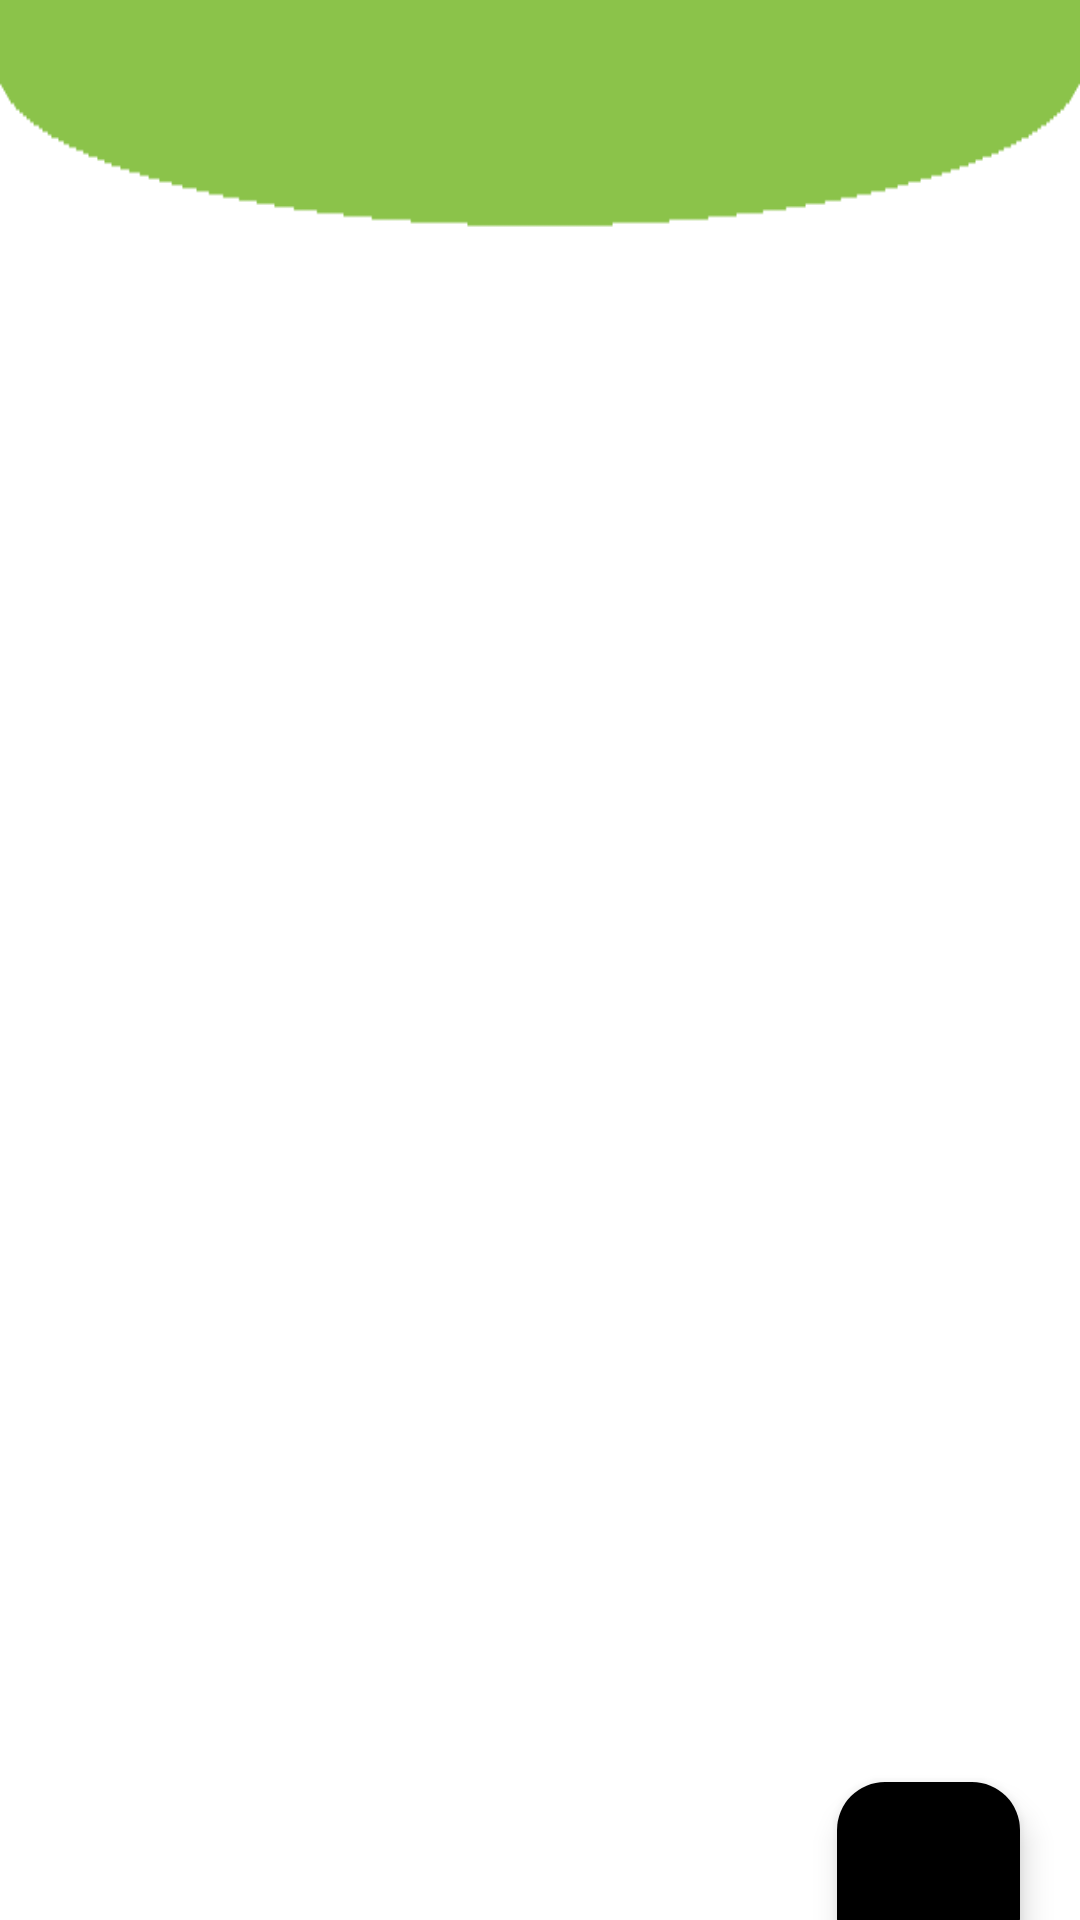

Produce the Android XML layout that renders to this screen, including the resource entries it uses.
<!-- AndroidManifest.xml: application theme Theme.Educatif -->
<!-- res/layout/fragment_cours.xml -->
<?xml version="1.0" encoding="utf-8"?>
<androidx.constraintlayout.widget.ConstraintLayout
    xmlns:android="http://schemas.android.com/apk/res/android"
    xmlns:app="http://schemas.android.com/apk/res-auto"
    xmlns:tools="http://schemas.android.com/tools"
    android:id="@+id/context_view"
    android:layout_width="match_parent"
    android:layout_height="match_parent"
    tools:context=".ui.fragments.CoursFragment"
    android:background="@drawable/bgg">

    <androidx.recyclerview.widget.RecyclerView
        android:id="@+id/rvStore"
        android:layout_width="406dp"
        android:layout_height="670dp"
        android:layout_margin="5dp"
        app:layout_constraintBottom_toTopOf="@+id/btnAddCours"
        app:layout_constraintEnd_toEndOf="parent"
        app:layout_constraintStart_toStartOf="parent"
        app:layout_constraintTop_toTopOf="parent"
        app:layout_constraintVertical_bias="0.0"
        tools:listitem="@layout/item_cours" />

    <com.google.android.material.floatingactionbutton.FloatingActionButton
        android:id="@+id/btnAddCours"
        android:layout_width="61dp"
        android:layout_height="105dp"
        android:layout_margin="20dp"
        android:layout_marginEnd="16dp"
        android:layout_marginBottom="76dp"
        android:contentDescription="Add new course"
        android:src="@drawable/ic_add"
        app:layout_constraintBottom_toBottomOf="@+id/rvStore"
        app:layout_constraintEnd_toEndOf="parent" />
</androidx.constraintlayout.widget.ConstraintLayout>
<!-- res/layout/item_cours.xml (included above) -->
<?xml version="1.0" encoding="utf-8"?>
<com.google.android.material.card.MaterialCardView xmlns:android="http://schemas.android.com/apk/res/android"
    xmlns:app="http://schemas.android.com/apk/res-auto"
    xmlns:tools="http://schemas.android.com/tools"
    android:id="@+id/card"
    android:backgroundTint="@color/transparent"
    android:layout_width="match_parent"
    android:layout_height="wrap_content"
    android:layout_margin="8dp">

    <androidx.constraintlayout.widget.ConstraintLayout
        android:layout_width="match_parent"
        android:layout_height="match_parent">

        <com.google.android.material.imageview.ShapeableImageView
            android:id="@+id/itemImage"
            android:layout_width="120dp"
            android:layout_height="110dp"
            android:adjustViewBounds="true"
            android:scaleType="centerCrop"
            app:layout_constraintStart_toStartOf="parent"
            app:layout_constraintTop_toTopOf="parent" />

        <TextView
            android:id="@+id/itemTitle"
            style="@style/Widget.Material3.Button.TextButton"
            android:layout_width="0dp"
            android:layout_height="wrap_content"
            android:layout_marginTop="16dp"
            android:gravity="start|center"
            android:text="@string/title"
            android:textAppearance="?attr/textAppearanceBodyLarge"
            android:textColor="@color/black"
            android:textStyle="bold"
            app:layout_constraintEnd_toEndOf="parent"
            app:layout_constraintStart_toEndOf="@+id/itemImage"
            app:layout_constraintTop_toTopOf="parent" />

        <TextView
            android:id="@+id/ShowMore"
            android:layout_width="0dp"
            android:layout_height="wrap_content"
            android:layout_margin="10dp"
            android:layout_marginStart="16dp"
            android:layout_marginTop="12dp"
            android:layout_marginEnd="32dp"
            android:text="@string/showmore"
            android:textAppearance="?attr/textAppearanceBodyMedium"
            app:layout_constraintEnd_toEndOf="parent"
            app:layout_constraintEnd_toStartOf="@+id/btnAddToFavorite"
            app:layout_constraintHorizontal_bias="1.0"
            app:layout_constraintStart_toEndOf="@+id/itemImage"
            app:layout_constraintTop_toBottomOf="@+id/itemTitle" />

        <Button
            android:id="@+id/btnShowMore"
            style="@style/Widget.Material3.Button.IconButton"
            android:layout_width="60dp"
            android:layout_height="20dp"
            android:layout_margin="2dp"
            app:icon="@drawable/baseline_arrow_forward_24"
            app:layout_constraintEnd_toEndOf="@+id/ShowMore"
            app:layout_constraintTop_toTopOf="@+id/ShowMore" />

        <Button
            android:id="@+id/btnAddToFavorite"
            style="@style/Widget.Material3.Button.IconButton"
            android:layout_width="wrap_content"
            android:layout_height="wrap_content"
            android:layout_margin="2dp"
            app:icon="@drawable/image_74"
            app:layout_constraintEnd_toEndOf="parent"
            app:layout_constraintTop_toTopOf="@+id/itemTitle" />

        <View
            android:layout_width="match_parent"
            android:layout_height="1dp"
            android:layout_margin="8dp"
            app:layout_constraintStart_toStartOf="parent"
            app:layout_constraintTop_toBottomOf="@+id/ShowMore" />

    </androidx.constraintlayout.widget.ConstraintLayout>
</com.google.android.material.card.MaterialCardView>
<!-- resources referenced by this layout -->
<resources>
  <color name="black">#FF000000</color>
  <color name="transparent">#00FFFFFF</color>
  <!-- drawable bgg: png bitmap (drawable, 3333 bytes) -->
  <!-- drawable image_74: png bitmap (drawable, 818 bytes) -->
  <string name="showmore">Lire le cours</string>
  <string name="title">Limitez la consommation de sucres ajoutés</string>
  <style name="Theme.Educatif" parent="Base.Theme.Educatif" />
  <style name="Base.Theme.Educatif" parent="Theme.Material3.DayNight.NoActionBar">
          
  
          
          
          <item name="colorPrimary">#8BC34A</item>
          <item name="colorOnPrimary">#FFFFFF</item>
          <item name="colorPrimaryContainer">#000000</item>
          <item name="colorOnPrimaryContainer">#FDFDFD</item>
  
          <item name="colorSecondary">@color/colorPrimaryDark</item>
          <item name="colorOnSecondary">@color/colorPrimaryDark</item>
          <item name="colorSecondaryContainer">@color/transparent</item>
          <item name="colorOnSecondaryContainer">@color/white</item>
  
          <item name="colorTertiary">@color/colorPrimaryDark</item>
          <item name="colorOnTertiary">@color/colorPrimaryDark</item>
          <item name="colorTertiaryContainer">@color/colorPrimaryDark</item>
          <item name="colorOnTertiaryContainer">@color/colorPrimaryDark</item>
  
          <item name="colorError">#B3261E</item>
          <item name="colorErrorContainer">#B3261E</item>
          <item name="colorOnError">#B3261E</item>
          <item name="colorOnErrorContainer">#B3261E</item>
          <item name="colorSurface">#8BC34A</item>
          <item name="colorOnSurface">@color/colorPrimary</item>
          <item name="colorSurfaceVariant">@color/white</item>
  
          <item name="colorOutline">@color/teal_200</item>
          <item name="colorOnSurfaceInverse">@color/white</item>
          <item name="colorSurfaceInverse">@color/teal_200</item>
          <item name="colorPrimaryInverse">@color/colorPrimary</item>
  
          <item name="android:statusBarColor">#8BC34A</item>
          <item name="android:textColorHighlight">@color/white</item>
          <item name="android:forceDarkAllowed" tools:targetApi="q">false</item>
      </style>
  <color name="colorPrimaryDark">#00574B</color>
  <color name="white">#FFFFFFFF</color>
  <color name="colorPrimary">#008577</color>
  <color name="teal_200">#FF03DAC5</color>
</resources>
